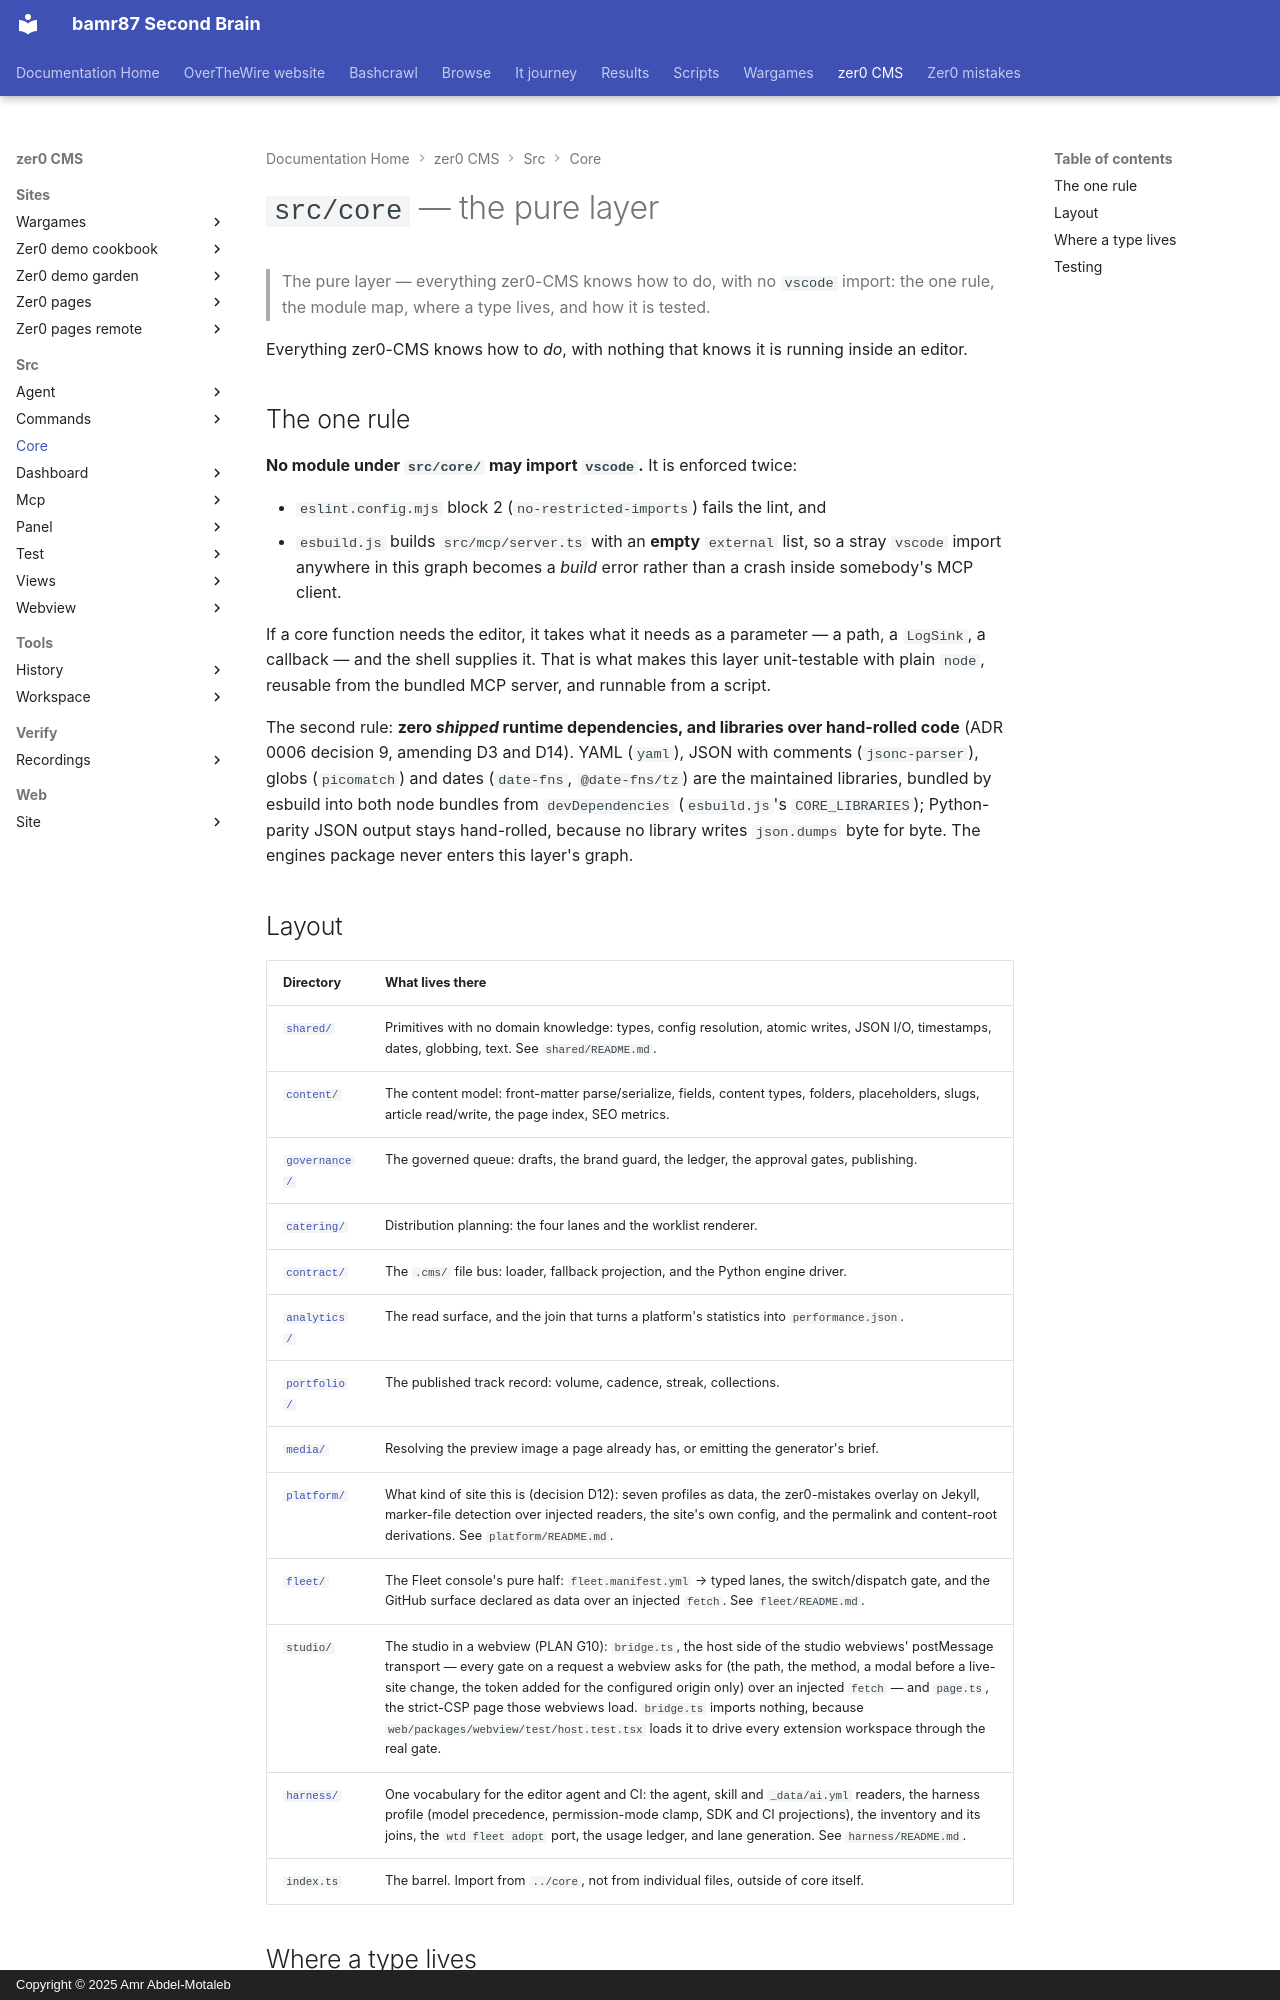

repository: bamr87/README · page: zer0-CMS/src/core/index.html · generator: mkdocs · copyright: Copyright © 2025 Amr Abdel-Motaleb

---
source_file: src/core/README.md
source_repo: bamr87/zer0-CMS
source_url: https://github.com/bamr87/zer0-CMS/blob/main/src/core/README.md
title: '`src/core` — the pure layer'
---
# `src/core` — the pure layer

> The pure layer — everything zer0-CMS knows how to do, with no `vscode` import: the one rule, the module map, where a type lives, and how it is tested.

Everything zer0-CMS knows how to *do*, with nothing that knows it is running inside an editor.

## The one rule

**No module under `src/core/` may import `vscode`.** It is enforced twice:

- `eslint.config.mjs` block 2 (`no-restricted-imports`) fails the lint, and
- `esbuild.js` builds `src/mcp/server.ts` with an **empty** `external` list, so
a stray `vscode` import anywhere in this graph becomes a *build* error rather than a crash inside somebody's MCP client.

If a core function needs the editor, it takes what it needs as a parameter — a path, a `LogSink`, a callback — and the shell supplies it. That is what makes this layer unit-testable with plain `node`, reusable from the bundled MCP server, and runnable from a script.

The second rule: **zero *shipped* runtime dependencies, and libraries over hand-rolled code** (ADR 0006 decision 9, amending D3 and D14). YAML (`yaml`), JSON with comments (`jsonc-parser`), globs (`picomatch`) and dates (`date-fns`, `@date-fns/tz`) are the maintained libraries, bundled by esbuild into both node bundles from `devDependencies` (`esbuild.js`'s `CORE_LIBRARIES`); Python-parity JSON output stays hand-rolled, because no library writes `json.dumps` byte for byte. The engines package never enters this layer's graph.

## Layout

| Directory | What lives there |
|---|---|
| [`shared/`](shared/README.md) | Primitives with no domain knowledge: types, config resolution, atomic writes, JSON I/O, timestamps, dates, globbing, text. See `shared/README.md`. |
| [`content/`](content/README.md) | The content model: front-matter parse/serialize, fields, content types, folders, placeholders, slugs, article read/write, the page index, SEO metrics. |
| [`governance/`](governance/README.md) | The governed queue: drafts, the brand guard, the ledger, the approval gates, publishing. |
| [`catering/`](catering/README.md) | Distribution planning: the four lanes and the worklist renderer. |
| [`contract/`](contract/README.md) | The `.cms/` file bus: loader, fallback projection, and the Python engine driver. |
| [`analytics/`](analytics/README.md) | The read surface, and the join that turns a platform's statistics into `performance.json`. |
| [`portfolio/`](portfolio/README.md) | The published track record: volume, cadence, streak, collections. |
| [`media/`](media/README.md) | Resolving the preview image a page already has, or emitting the generator's brief. |
| [`platform/`](platform/README.md) | What kind of site this is (decision D12): seven profiles as data, the zer0-mistakes overlay on Jekyll, marker-file detection over injected readers, the site's own config, and the permalink and content-root derivations. See `platform/README.md`. |
| [`fleet/`](fleet/README.md) | The Fleet console's pure half: `fleet.manifest.yml` → typed lanes, the switch/dispatch gate, and the GitHub surface declared as data over an injected `fetch`. See `fleet/README.md`. |
| `studio/` | The studio in a webview (PLAN G10): `bridge.ts`, the host side of the studio webviews' postMessage transport — every gate on a request a webview asks for (the path, the method, a modal before a live-site change, the token added for the configured origin only) over an injected `fetch` — and `page.ts`, the strict-CSP page those webviews load. `bridge.ts` imports nothing, because `web/packages/webview/test/host.test.tsx` loads it to drive every extension workspace through the real gate. |
| [`harness/`](harness/README.md) | One vocabulary for the editor agent and CI: the agent, skill and `_data/ai.yml` readers, the harness profile (model precedence, permission-mode clamp, SDK and CI projections), the inventory and its joins, the `wtd fleet adopt` port, the usage ledger, and lane generation. See `harness/README.md`. |
| `index.ts` | The barrel. Import from `../core`, not from individual files, outside of core itself. |
